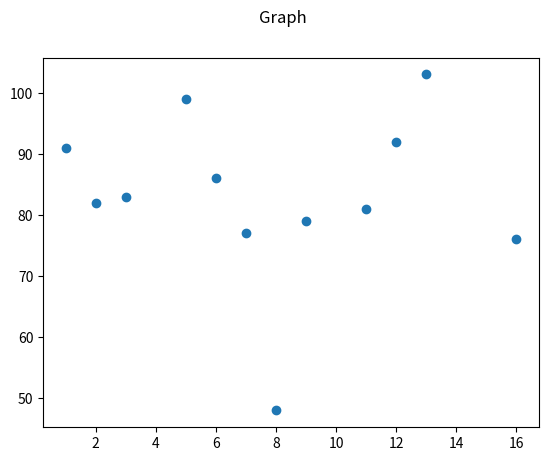

Generate this figure with matplotlib:
import matplotlib.pyplot as plt
import numpy as np
x=np.array([5,6,7,8,9,2,1,3,11,12,13,16])
y=np.array([99,86,77,48,79,82,91,83,81,92,103,76])
plt.scatter(x,y)
plt.suptitle("Graph")
plt.show()